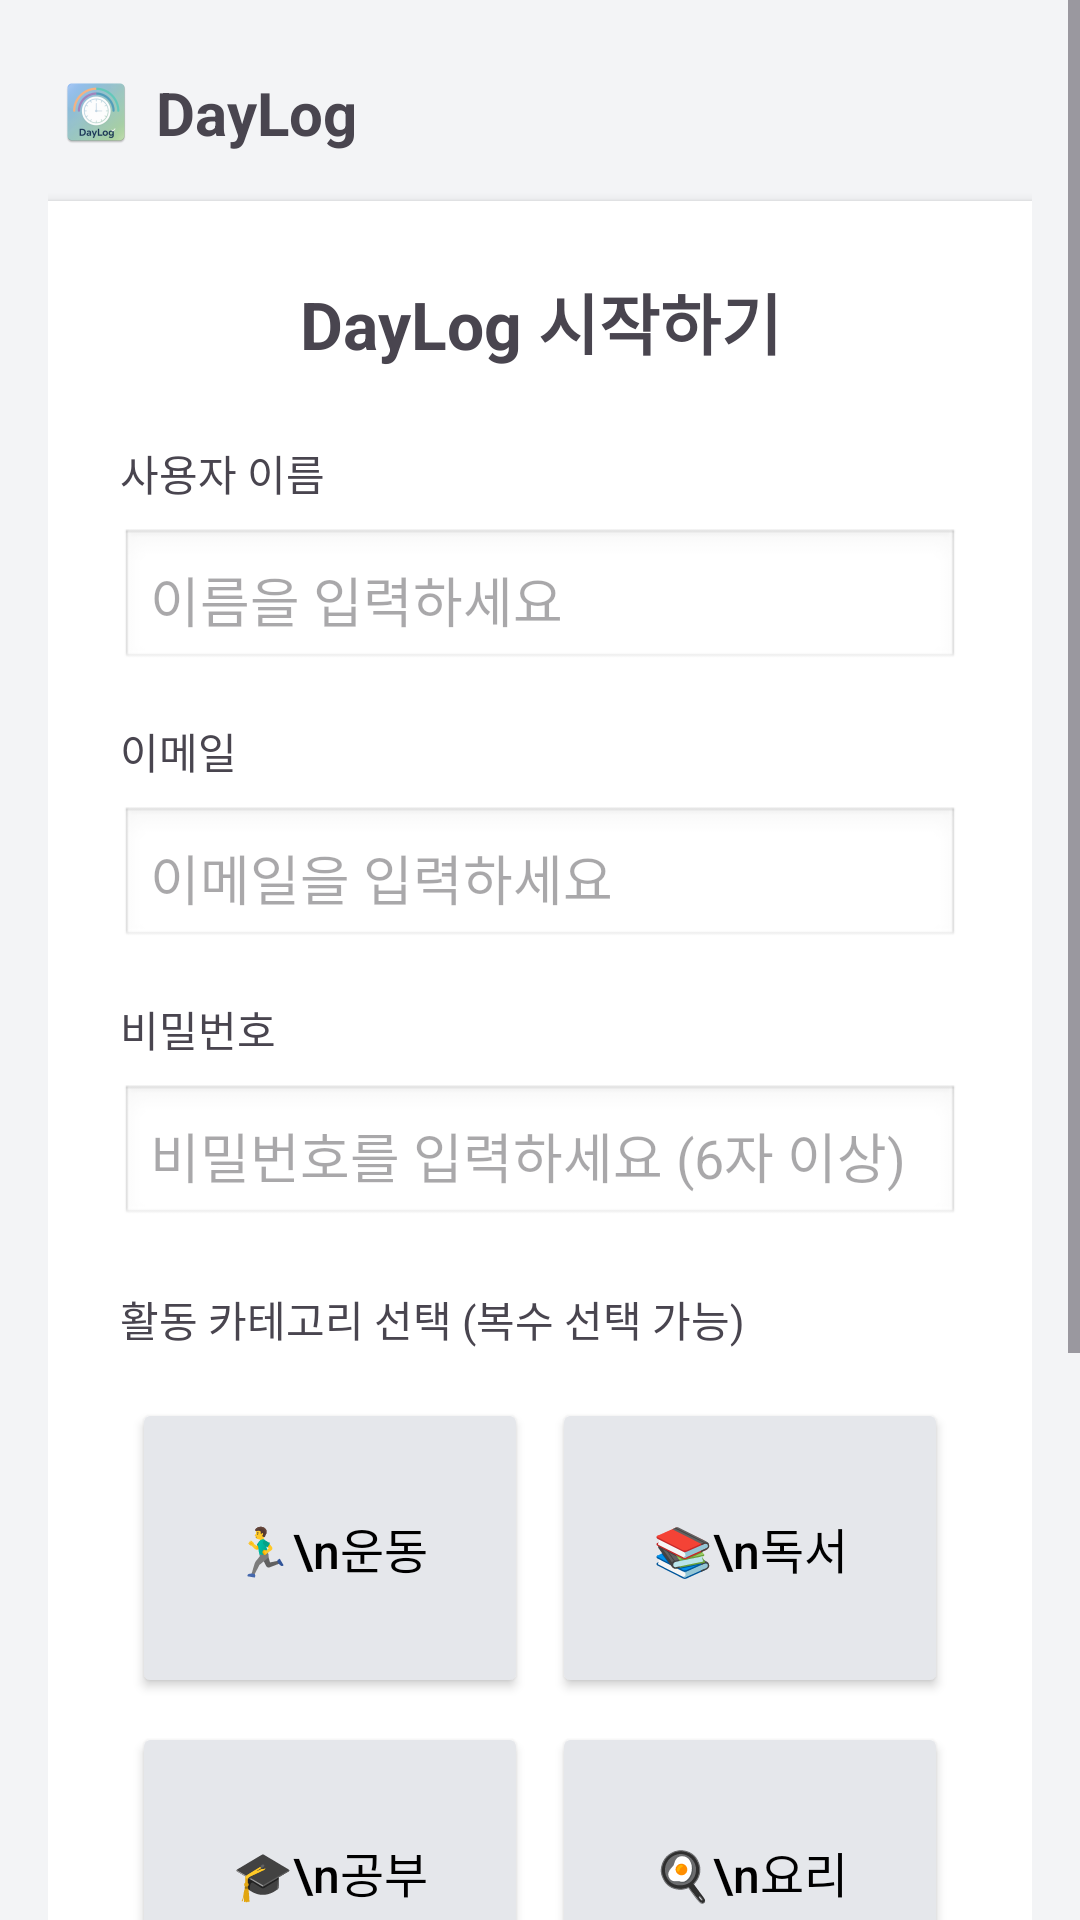

Layout XML and referenced resources for this Android screen:
<!-- AndroidManifest.xml: application theme Theme.DL_1 -->
<!-- res/layout/activity_main.xml -->
<?xml version="1.0" encoding="utf-8"?>
<ScrollView xmlns:android="http://schemas.android.com/apk/res/android"
    xmlns:app="http://schemas.android.com/apk/res-auto"
    android:layout_width="match_parent"
    android:layout_height="match_parent"
    android:background="#F3F4F6">

    <LinearLayout
        android:layout_width="match_parent"
        android:layout_height="wrap_content"
        android:orientation="vertical"
        android:padding="16dp">

        
        <LinearLayout
            android:layout_width="match_parent"
            android:layout_height="wrap_content"
            android:gravity="center_vertical"
            android:paddingHorizontal="4dp"
            android:paddingVertical="8dp">

            <ImageView
                android:id="@+id/ivLogo"
                android:layout_width="24dp"
                android:layout_height="24dp"
                android:src="@mipmap/ic_launcher" />

            <TextView
                android:id="@+id/tvAppTitle"
                android:layout_width="wrap_content"
                android:layout_height="wrap_content"
                android:layout_marginStart="8dp"
                android:text="DayLog"
                android:textSize="20sp"
                android:textStyle="bold" />

        </LinearLayout>

        
        <LinearLayout
            android:id="@+id/layoutCard"
            android:layout_width="match_parent"
            android:layout_height="wrap_content"
            android:layout_marginTop="8dp"
            android:background="@android:color/white"
            android:orientation="vertical"
            android:padding="24dp"
            android:elevation="2dp">

            
            <TextView
                android:id="@+id/tvStartTitle"
                android:layout_width="match_parent"
                android:layout_height="wrap_content"
                android:gravity="center"
                android:text="DayLog 시작하기"
                android:textSize="22sp"
                android:textStyle="bold"
                android:layout_marginBottom="24dp" />

            
            <TextView
                android:id="@+id/tvUserNameLabel"
                android:layout_width="wrap_content"
                android:layout_height="wrap_content"
                android:text="사용자 이름"
                android:textSize="14sp" />

            <EditText
                android:id="@+id/etUserName"
                android:layout_width="match_parent"
                android:layout_height="wrap_content"
                android:layout_marginTop="8dp"
                android:layout_marginBottom="16dp"
                android:background="@android:drawable/edit_text"
                android:padding="10dp"
                android:hint="이름을 입력하세요" />

            
            <TextView
                android:id="@+id/tvEmailLabel"
                android:layout_width="wrap_content"
                android:layout_height="wrap_content"
                android:text="이메일"
                android:textSize="14sp" />

            <EditText
                android:id="@+id/etEmail"
                android:layout_width="match_parent"
                android:layout_height="wrap_content"
                android:layout_marginTop="8dp"
                android:layout_marginBottom="16dp"
                android:background="@android:drawable/edit_text"
                android:padding="10dp"
                android:inputType="textEmailAddress"
                android:hint="이메일을 입력하세요" />

            
            <TextView
                android:id="@+id/tvPasswordLabel"
                android:layout_width="wrap_content"
                android:layout_height="wrap_content"
                android:text="비밀번호"
                android:textSize="14sp" />

            <EditText
                android:id="@+id/etPassword"
                android:layout_width="match_parent"
                android:layout_height="wrap_content"
                android:layout_marginTop="8dp"
                android:layout_marginBottom="20dp"
                android:background="@android:drawable/edit_text"
                android:padding="10dp"
                android:inputType="textPassword"
                android:hint="비밀번호를 입력하세요 (6자 이상)" />

            
            <TextView
                android:id="@+id/tvCategoryLabel"
                android:layout_width="wrap_content"
                android:layout_height="wrap_content"
                android:text="활동 카테고리 선택 (복수 선택 가능)"
                android:textSize="14sp"
                android:layout_marginBottom="12dp" />

            
            <GridLayout
                android:id="@+id/gridCategories"
                android:layout_width="match_parent"
                android:layout_height="wrap_content"
                android:columnCount="2"
                android:rowCount="3"
                android:useDefaultMargins="true">

                
                <Button
                    android:id="@+id/btnCategoryExercise"
                    android:layout_width="0dp"
                    android:layout_height="100dp"
                    android:layout_columnWeight="1"
                    android:gravity="center"
                    android:text="🏃‍♂️\n운동"
                    android:textAllCaps="false"
                    android:textColor="@android:color/black"
                    android:textSize="16sp"
                    android:backgroundTint="#E5E7EB" />

                
                <Button
                    android:id="@+id/btnCategoryReading"
                    android:layout_width="0dp"
                    android:layout_height="100dp"
                    android:layout_columnWeight="1"
                    android:gravity="center"
                    android:text="📚\n독서"
                    android:textAllCaps="false"
                    android:textColor="@android:color/black"
                    android:textSize="16sp"
                    android:backgroundTint="#E5E7EB" />

                
                <Button
                    android:id="@+id/btnCategoryStudy"
                    android:layout_width="0dp"
                    android:layout_height="100dp"
                    android:layout_columnWeight="1"
                    android:gravity="center"
                    android:text="🎓\n공부"
                    android:textAllCaps="false"
                    android:textColor="@android:color/black"
                    android:textSize="16sp"
                    android:backgroundTint="#E5E7EB" />

                
                <Button
                    android:id="@+id/btnCategoryCooking"
                    android:layout_width="0dp"
                    android:layout_height="100dp"
                    android:layout_columnWeight="1"
                    android:gravity="center"
                    android:text="🍳\n요리"
                    android:textAllCaps="false"
                    android:textColor="@android:color/black"
                    android:textSize="16sp"
                    android:backgroundTint="#E5E7EB" />

                
                <Button
                    android:id="@+id/btnCategoryHobby"
                    android:layout_width="0dp"
                    android:layout_height="100dp"
                    android:layout_columnWeight="1"
                    android:gravity="center"
                    android:text="🎨\n취미"
                    android:textAllCaps="false"
                    android:textColor="@android:color/black"
                    android:textSize="16sp"
                    android:backgroundTint="#E5E7EB" />

                
                <Button
                    android:id="@+id/btnCategoryWork"
                    android:layout_width="0dp"
                    android:layout_height="100dp"
                    android:layout_columnWeight="1"
                    android:gravity="center"
                    android:text="💼\n업무"
                    android:textAllCaps="false"
                    android:textColor="@android:color/black"
                    android:textSize="16sp"
                    android:backgroundTint="#E5E7EB" />
            </GridLayout>

            
            <Button
                android:id="@+id/btnStart"
                android:layout_width="match_parent"
                android:layout_height="wrap_content"
                android:layout_marginTop="24dp"
                android:layout_marginBottom="8dp"
                android:paddingVertical="12dp"
                android:text="시작하기"
                android:textAllCaps="false"
                android:textSize="18sp"
                android:textColor="@android:color/white"
                android:backgroundTint="#2563EB" />

        </LinearLayout>

    </LinearLayout>

</ScrollView>
<!-- resources referenced by this layout -->
<resources>
  <!-- mipmap ic_launcher: webp bitmap (mipmap-hdpi, 4442 bytes) -->
  <style name="Theme.DL_1" parent="Base.Theme.DL_1" />
  <style name="Base.Theme.DL_1" parent="Theme.Material3.DayNight.NoActionBar">
          
          
      </style>
</resources>
